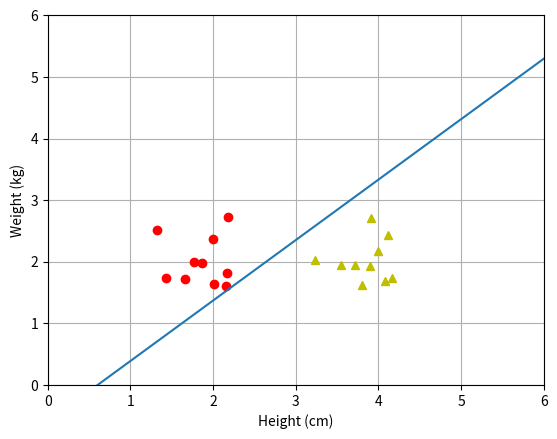

The matplotlib source for this figure:

# generate data
# list of points
import numpy as np
import matplotlib.pyplot as plt

np.random.seed(2)

means = [[2, 2], [4, 2]]
cov = [[.1, .0], [.0, .1]]
N = 10
X0 = np.random.multivariate_normal(means[0], cov, N).T
X1 = np.random.multivariate_normal(means[1], cov, N).T

X = np.concatenate((X0, X1), axis = 1)
y = np.concatenate((np.ones((1, N)), -1*np.ones((1, N))), axis = 1)

plt.grid()

plt.plot(X0[0], X0[1], 'ro')     # data
plt.plot(X1[0], X1[1], 'y^')
plt.axis([0, 6, 0, 6])
plt.xlabel('Height (cm)')
plt.ylabel('Weight (kg)')




# Xbar
X = np.concatenate((np.ones((1, 2*N)), X), axis = 0)


def h(w, x):
    return np.sign(np.dot(w.T, x))


def has_converged(X, y, w):
    return np.array_equal(h(w, X), y)


def perceptron(X, y, w_init):
    w = [w_init]
    N = X.shape[1]
    d = X.shape[0]
    mis_points = []
    while True:
        # mix data
        mix_id = np.random.permutation(N)
        for i in range(N):
            xi = X[:, mix_id[i]].reshape(d, 1)
            yi = y[0, mix_id[i]]
            if h(w[-1], xi)[0] != yi:  # misclassified point
                mis_points.append(mix_id[i])
                w_new = w[-1] + yi * xi
                w.append(w_new)

        if has_converged(X, y, w[-1]):
            break
    return (w, mis_points)


d = X.shape[0]
w_init = np.random.randn(d, 1)

(w, m) = perceptron(X, y, w_init)
w_res = w[len(w)-1]
x0 = np.linspace(0, 6, 2)
y0 = (w_res[0] + w_res[1]*x0)/(-w_res[2])
plt.plot(x0, y0)
#print(np.array(w), "\n", m, "\n")
plt.show()